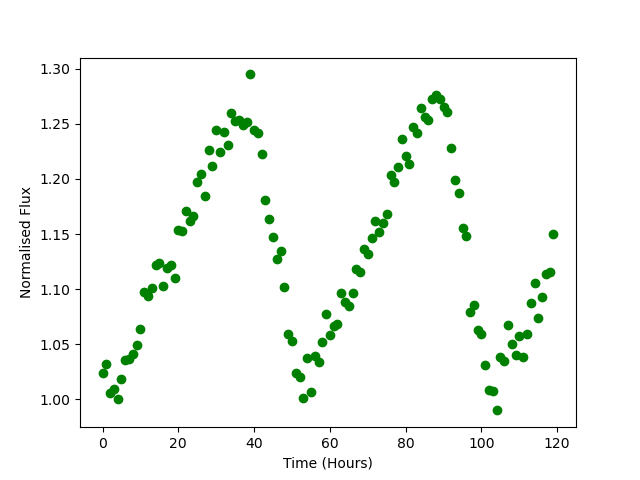

Source data for this figure (header and first rows):
Time, Flux
0.0, 1.024
1.0, 1.032
2.0, 1.005
3.0, 1.009
4.0, 0.9997
5.0, 1.019
6.0, 1.036
7.0, 1.036
8.0, 1.041
9.0, 1.05
10.0, 1.064
11.0, 1.097
12.0, 1.094
13.0, 1.101
14.0, 1.121
15.0, 1.124
16.0, 1.103
17.0, 1.119
18.0, 1.122
19.0, 1.11
20.0, 1.154
21.0, 1.152
22.0, 1.171
23.0, 1.161
24.0, 1.166
25.0, 1.197
26.0, 1.204
27.0, 1.184
28.0, 1.226
29.0, 1.212
30.0, 1.245
31.0, 1.225
32.0, 1.243
33.0, 1.231
34.0, 1.26
35.0, 1.253
36.0, 1.254
37.0, 1.249
38.0, 1.252
39.0, 1.295
40.0, 1.245
41.0, 1.241
42.0, 1.222
43.0, 1.181
44.0, 1.164
45.0, 1.147
46.0, 1.127
47.0, 1.135
48.0, 1.102
49.0, 1.059
50.0, 1.053
51.0, 1.024
52.0, 1.02
53.0, 1.001
54.0, 1.037
55.0, 1.007
56.0, 1.039
57.0, 1.034
58.0, 1.052
59.0, 1.078
... 60 more rows
